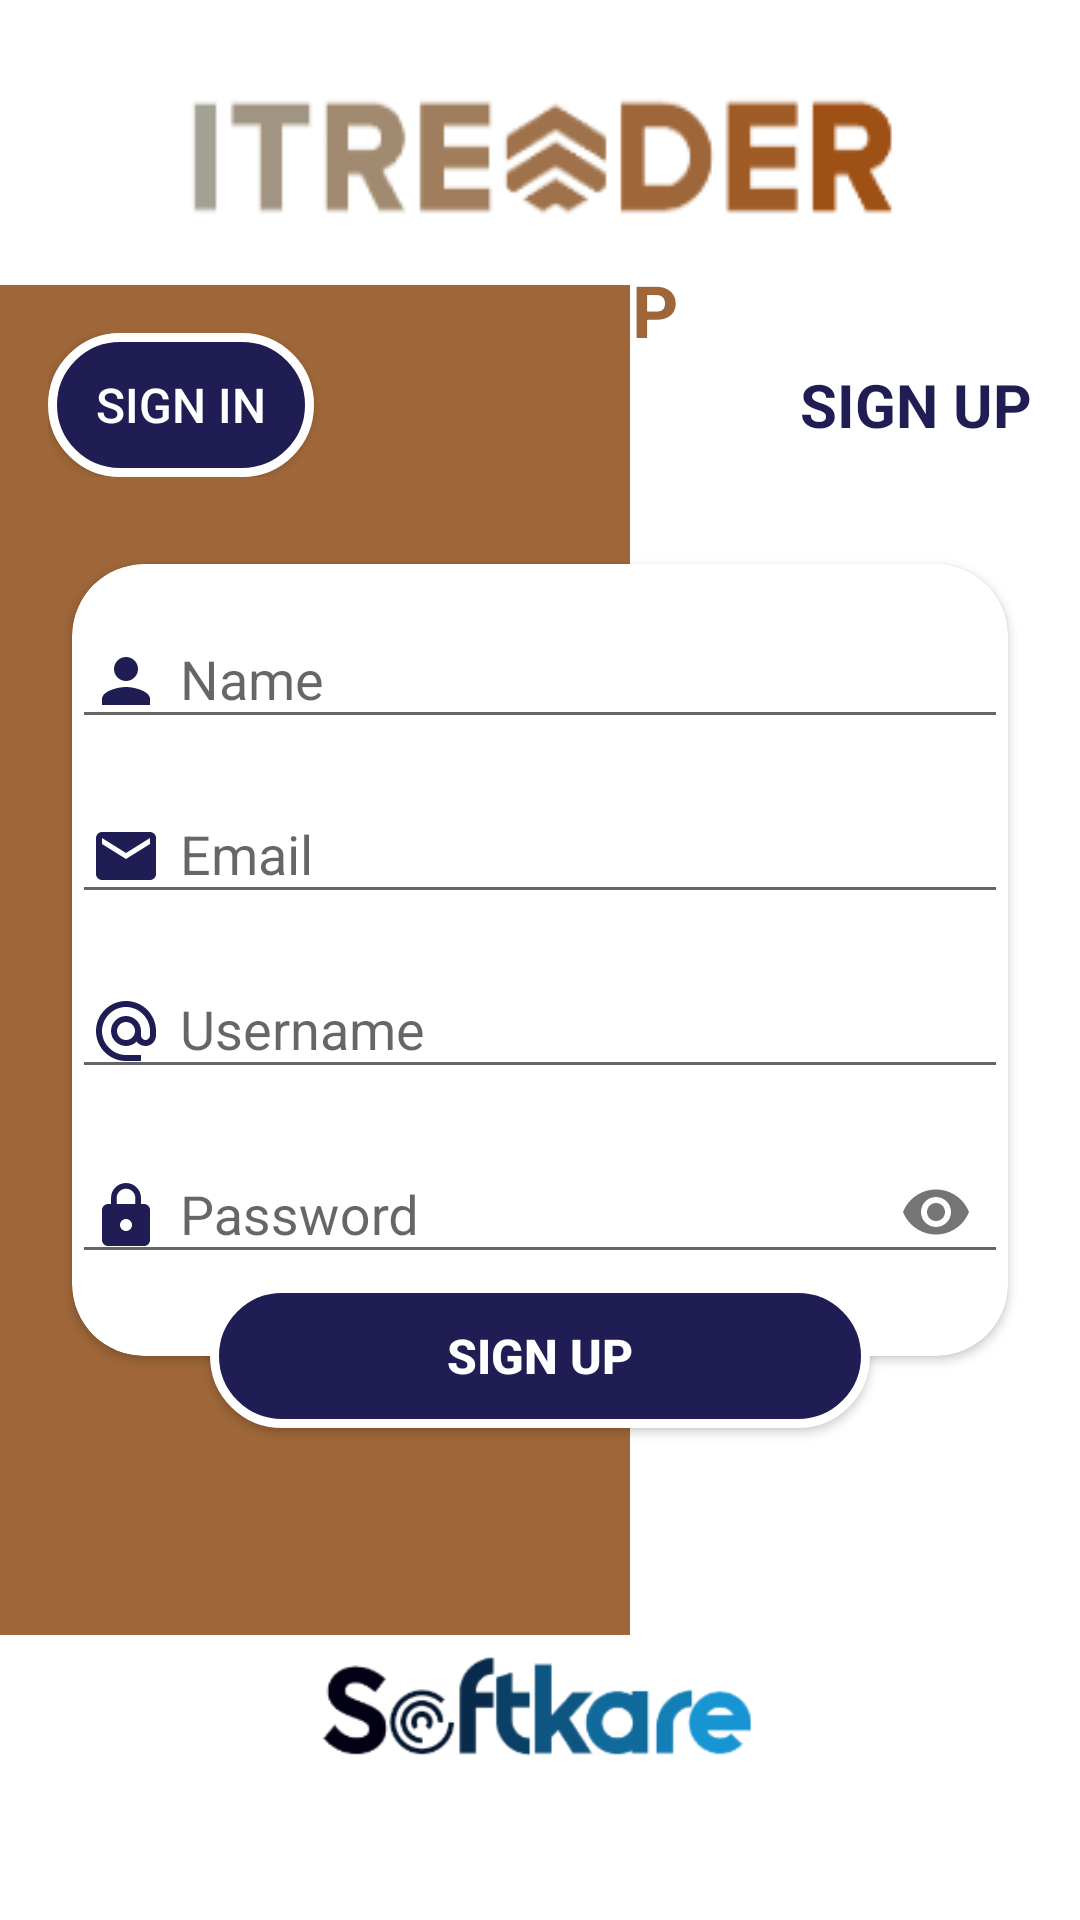

Here is an Android app screen rendered from its layout file. Give the layout XML and the strings, colors and styles it references.
<!-- AndroidManifest.xml: application theme Theme.Itreader -->
<!-- res/layout/register_activity.xml -->
<?xml version="1.0" encoding="utf-8"?>
<androidx.constraintlayout.widget.ConstraintLayout xmlns:android="http://schemas.android.com/apk/res/android"
    xmlns:app="http://schemas.android.com/apk/res-auto"
    xmlns:tools="http://schemas.android.com/tools"
    android:layout_width="match_parent"
    android:layout_height="match_parent"
    android:background="@color/white"
    android:backgroundTint="@color/white"
    tools:context=".RegisterActivity">

    <ImageView
        android:id="@+id/imageView3"
        android:layout_width="wrap_content"
        android:layout_height="wrap_content"
        android:layout_marginTop="24dp"
        app:layout_constraintEnd_toEndOf="parent"
        app:layout_constraintStart_toStartOf="parent"
        app:layout_constraintTop_toTopOf="parent"
        app:srcCompat="@drawable/itreader" />

    <TextView
        android:id="@+id/textView2"
        android:layout_width="match_parent"
        android:layout_height="wrap_content"
        android:layout_marginTop="8dp"
        android:text="@string/signup"
        android:textAlignment="center"
        android:textAllCaps="true"
        android:textColor="@color/GREENBACK"
        android:textSize="24sp"
        android:textStyle="bold"
        app:layout_constraintEnd_toEndOf="parent"
        app:layout_constraintStart_toStartOf="parent"
        app:layout_constraintTop_toBottomOf="@+id/imageView3" />

    <View
        android:id="@+id/view"
        android:layout_width="210dp"
        android:layout_height="450dp"
        android:background="@color/GREENBACK"
        app:layout_constraintBottom_toBottomOf="parent"
        app:layout_constraintStart_toStartOf="parent"
        app:layout_constraintTop_toTopOf="parent" />

    <RelativeLayout
        android:layout_width="0dp"
        android:layout_height="wrap_content"
        android:layout_marginStart="16dp"
        android:layout_marginTop="16dp"
        android:layout_marginEnd="16dp"
        app:layout_constraintEnd_toEndOf="parent"
        app:layout_constraintStart_toStartOf="parent"
        app:layout_constraintTop_toTopOf="@+id/view">

        <Button
            android:id="@+id/btnLogRegister"
            android:layout_width="wrap_content"
            android:layout_height="wrap_content"
            android:layout_alignParentStart="true"
            android:background="@drawable/btn_top"
            android:paddingStart="16dp"
            android:paddingEnd="16dp"
            android:text="@string/signin"
            android:textColor="@android:color/white"
            android:textSize="16sp" />

        <TextView
            android:id="@+id/textView"
            android:layout_width="wrap_content"
            android:layout_height="wrap_content"
            android:layout_alignParentEnd="true"
            android:layout_centerVertical="true"
            android:text="@string/signup"
            android:textAllCaps="true"
            android:textColor="@color/BLUEBACK"
            android:textSize="20sp"
            android:textStyle="bold" />
    </RelativeLayout>

    <androidx.cardview.widget.CardView
        android:id="@+id/cardView"
        android:layout_width="0dp"
        android:layout_height="wrap_content"
        android:layout_marginStart="24dp"
        android:layout_marginEnd="24dp"
        app:cardCornerRadius="24dp"
        app:layout_constraintBottom_toBottomOf="parent"
        app:layout_constraintEnd_toEndOf="parent"
        app:layout_constraintStart_toStartOf="parent"
        app:layout_constraintTop_toTopOf="parent">

        <LinearLayout
            android:layout_width="match_parent"
            android:layout_height="match_parent"
            android:orientation="vertical">

            <com.google.android.material.textfield.TextInputLayout
                android:layout_width="match_parent"
                android:layout_height="match_parent"
                android:layout_marginTop="6dp">

                <com.google.android.material.textfield.TextInputEditText
                    android:id="@+id/nombre_usuario"
                    android:layout_width="match_parent"
                    android:layout_height="wrap_content"
                    android:drawableStart="@drawable/ic_baseline_person_24"
                    android:drawablePadding="6dp"
                    android:hint="@string/name"
                    android:inputType="textPersonName"
                    android:maxLength="50"
                    android:paddingStart="6dp"
                    android:paddingEnd="6dp" />
            </com.google.android.material.textfield.TextInputLayout>

            <com.google.android.material.textfield.TextInputLayout
                android:layout_width="match_parent"
                android:layout_height="match_parent"
                android:layout_marginTop="6dp">

                <com.google.android.material.textfield.TextInputEditText
                    android:id="@+id/email_usuario"
                    android:layout_width="match_parent"
                    android:layout_height="wrap_content"
                    android:drawableStart="@drawable/ic_baseline_email_24"
                    android:drawablePadding="6dp"
                    android:hint="Email"
                    android:inputType="textPersonName"
                    android:maxLength="50"
                    android:paddingStart="6dp"
                    android:paddingEnd="6dp" />
            </com.google.android.material.textfield.TextInputLayout>

            <com.google.android.material.textfield.TextInputLayout
                android:layout_width="match_parent"
                android:layout_height="wrap_content"
                android:layout_marginTop="6dp">

                <com.google.android.material.textfield.TextInputEditText
                    android:id="@+id/username_ususario"
                    android:layout_width="match_parent"
                    android:layout_height="wrap_content"
                    android:drawableStart="@drawable/ic_baseline_alternate_email_24"
                    android:drawablePadding="6dp"
                    android:hint="@string/username"
                    android:inputType="textPersonName"
                    android:maxLength="50"
                    android:paddingStart="6dp"
                    android:paddingEnd="6dp" />
            </com.google.android.material.textfield.TextInputLayout>

            <com.google.android.material.textfield.TextInputLayout
                android:layout_width="match_parent"
                android:layout_height="match_parent"
                android:layout_marginTop="6dp"
                android:layout_marginBottom="24dp"
                app:passwordToggleEnabled="true">

                <com.google.android.material.textfield.TextInputEditText
                    android:id="@+id/password_usuario"
                    android:layout_width="match_parent"
                    android:layout_height="wrap_content"
                    android:drawableStart="@drawable/ic_baseline_lock_24"
                    android:drawablePadding="6dp"
                    android:hint="@string/password"
                    android:inputType="textPassword"
                    android:digits="0123456789abcdefghijklmnñopqrstuvwxyzABCDEFGHIJKLMNÑOPQRSTUVWXYZ"
                    android:maxLength="20"
                    android:paddingStart="6dp"
                    android:paddingEnd="6dp" />
            </com.google.android.material.textfield.TextInputLayout>
        </LinearLayout>
    </androidx.cardview.widget.CardView>

    <Button
        android:id="@+id/btnValUsuario"
        android:layout_width="220dp"
        android:layout_height="wrap_content"
        android:background="@drawable/btn_top"
        android:text="@string/signup"
        android:textColor="@color/white"
        android:textSize="16sp"
        android:textStyle="bold"
        app:layout_constraintBottom_toBottomOf="@+id/cardView"
        app:layout_constraintEnd_toEndOf="@+id/cardView"
        app:layout_constraintStart_toStartOf="@+id/cardView"
        app:layout_constraintTop_toBottomOf="@+id/cardView" />

    <ImageView
        android:id="@+id/imageView"
        android:layout_width="225dp"
        android:layout_height="43dp"
        android:layout_marginBottom="48dp"
        app:layout_constraintBottom_toBottomOf="parent"
        app:layout_constraintEnd_toEndOf="parent"
        app:layout_constraintStart_toStartOf="parent"
        app:srcCompat="@drawable/softkare" />

</androidx.constraintlayout.widget.ConstraintLayout>
<!-- resources referenced by this layout -->
<resources>
  <color name="BLUEBACK">#201C54</color>
  <color name="GREENBACK">#9F6739</color>
  <color name="white">#FFFFFFFF</color>
  <!-- drawable btn_top (drawable) -->
  <?xml version="1.0" encoding="utf-8"?>
  <shape xmlns:android="http://schemas.android.com/apk/res/android" android:shape="rectangle" >
      <stroke android:color="@color/white" android:width="3dp"/>
      <corners android:radius="24dp"/>
      <solid android:color="@color/BLUEBACK"/>
  
  
  </shape>
  <!-- drawable ic_baseline_alternate_email_24 (drawable) -->
  <vector android:height="24dp" android:tint="#201C54"
      android:viewportHeight="24" android:viewportWidth="24"
      android:width="24dp" xmlns:android="http://schemas.android.com/apk/res/android">
      <path android:fillColor="@android:color/white" android:pathData="M12,2C6.48,2 2,6.48 2,12s4.48,10 10,10h5v-2h-5c-4.34,0 -8,-3.66 -8,-8s3.66,-8 8,-8 8,3.66 8,8v1.43c0,0.79 -0.71,1.57 -1.5,1.57s-1.5,-0.78 -1.5,-1.57L17,12c0,-2.76 -2.24,-5 -5,-5s-5,2.24 -5,5 2.24,5 5,5c1.38,0 2.64,-0.56 3.54,-1.47 0.65,0.89 1.77,1.47 2.96,1.47 1.97,0 3.5,-1.6 3.5,-3.57L22,12c0,-5.52 -4.48,-10 -10,-10zM12,15c-1.66,0 -3,-1.34 -3,-3s1.34,-3 3,-3 3,1.34 3,3 -1.34,3 -3,3z"/>
  </vector>
  <!-- drawable ic_baseline_email_24 (drawable) -->
  <vector android:height="24dp" android:tint="#201C54"
      android:viewportHeight="24" android:viewportWidth="24"
      android:width="24dp" xmlns:android="http://schemas.android.com/apk/res/android">
      <path android:fillColor="@android:color/white" android:pathData="M20,4L4,4c-1.1,0 -1.99,0.9 -1.99,2L2,18c0,1.1 0.9,2 2,2h16c1.1,0 2,-0.9 2,-2L22,6c0,-1.1 -0.9,-2 -2,-2zM20,8l-8,5 -8,-5L4,6l8,5 8,-5v2z"/>
  </vector>
  <!-- drawable ic_baseline_lock_24 (drawable) -->
  <vector android:height="24dp" android:tint="#201C54"
      android:viewportHeight="24" android:viewportWidth="24"
      android:width="24dp" xmlns:android="http://schemas.android.com/apk/res/android">
      <path android:fillColor="@android:color/white" android:pathData="M18,8h-1L17,6c0,-2.76 -2.24,-5 -5,-5S7,3.24 7,6v2L6,8c-1.1,0 -2,0.9 -2,2v10c0,1.1 0.9,2 2,2h12c1.1,0 2,-0.9 2,-2L20,10c0,-1.1 -0.9,-2 -2,-2zM12,17c-1.1,0 -2,-0.9 -2,-2s0.9,-2 2,-2 2,0.9 2,2 -0.9,2 -2,2zM15.1,8L8.9,8L8.9,6c0,-1.71 1.39,-3.1 3.1,-3.1 1.71,0 3.1,1.39 3.1,3.1v2z"/>
  </vector>
  <!-- drawable ic_baseline_person_24 (drawable) -->
  <vector android:height="24dp" android:tint="#201C54"
      android:viewportHeight="24" android:viewportWidth="24"
      android:width="24dp" xmlns:android="http://schemas.android.com/apk/res/android">
      <path android:fillColor="@android:color/white" android:pathData="M12,12c2.21,0 4,-1.79 4,-4s-1.79,-4 -4,-4 -4,1.79 -4,4 1.79,4 4,4zM12,14c-2.67,0 -8,1.34 -8,4v2h16v-2c0,-2.66 -5.33,-4 -8,-4z"/>
  </vector>
  <!-- drawable itreader: png bitmap (drawable, 5763 bytes) -->
  <!-- drawable softkare: png bitmap (drawable, 8821 bytes) -->
  <string name="name">Name</string>
  <string name="password">Password</string>
  <string name="signin">Sign in</string>
  <string name="signup">Sign up</string>
  <string name="username">Username</string>
  <style name="Theme.Itreader" parent="Theme.AppCompat.Light.NoActionBar">
      </style>
</resources>
